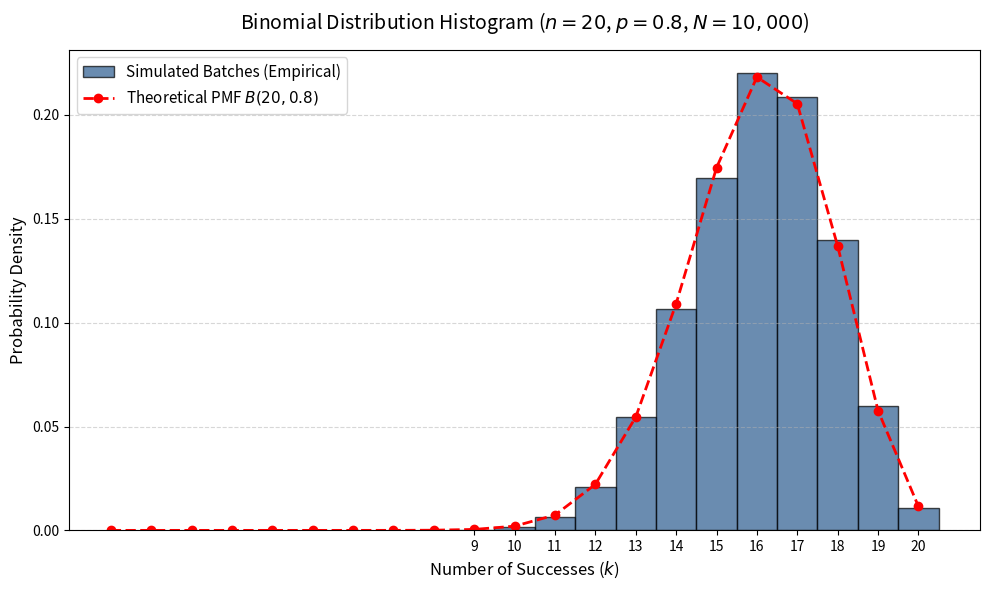

This figure's Python source:
import math
import matplotlib.pyplot as plt
import numpy as np

# 1. Setup Parameters: Binomial B(n=20, p=0.8)
n_trials = 20
p_success = 0.8
n_sims = 10_000

# Set seed for exact reproducibility
np.random.seed(42)

# 2. Simulate Binomial Data
data = np.random.binomial(n_trials, p_success, size=n_sims)

# 3. Calculate Theoretical PMF using math.comb (Pure Python)
k_values = np.arange(0, n_trials + 1)
theoretical_pmf = [
    math.comb(n_trials, int(k))
    * (p_success**k)
    * ((1 - p_success) ** (n_trials - k))
    for k in k_values
]

# 4. Plot Histogram
plt.figure(figsize=(10, 6))

# Empirical Distribution Bars
bins = np.arange(data.min() - 0.5, data.max() + 1.5, 1)
plt.hist(
    data,
    bins=bins,
    density=True,
    alpha=0.7,
    color="#2b5c8f",
    edgecolor="black",
    label="Simulated Batches (Empirical)",
)

# Theoretical PMF Overlay Line
plt.plot(
    k_values,
    theoretical_pmf,
    "ro--",
    linewidth=2,
    markersize=6,
    label=f"Theoretical PMF $B({n_trials}, {p_success})$",
)

# Titles and Formatting
plt.title(
    f"Binomial Distribution Histogram ($n={n_trials}$, $p={p_success}$, $N={n_sims:,}$)",
    fontsize=14,
    pad=15,
)
plt.xlabel("Number of Successes ($k$)", fontsize=12)
plt.ylabel("Probability Density", fontsize=12)
plt.xticks(np.arange(data.min(), data.max() + 1))
plt.grid(axis="y", linestyle="--", alpha=0.5)
plt.legend(fontsize=11)

plt.tight_layout()
plt.show()
